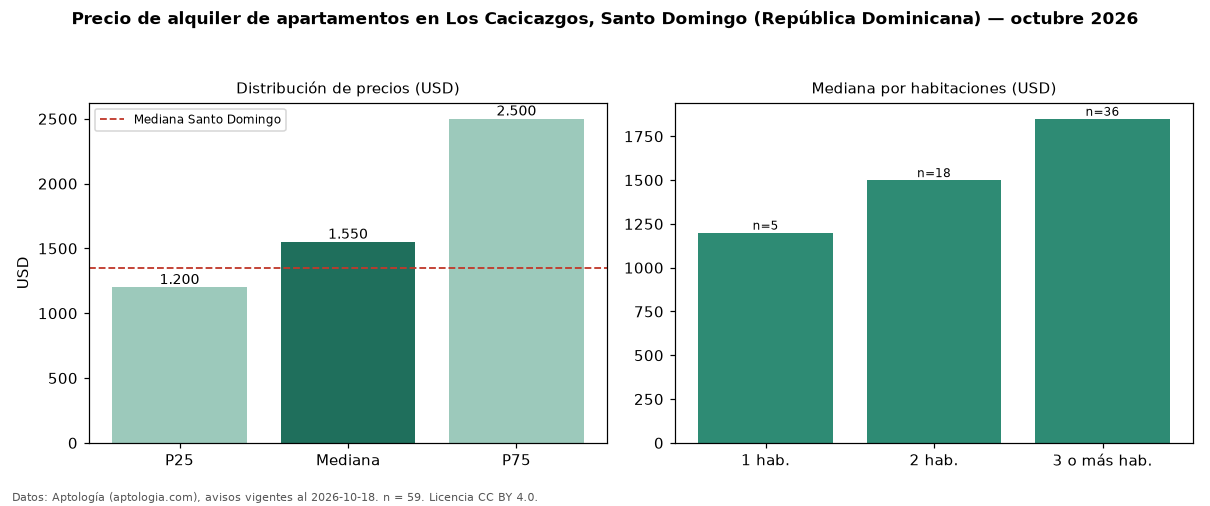

The data file committed next to this chart (first rows):
seccion, metrica, valor, moneda, n
precio, p25, 1200, USD, 59
precio, mediana, 1550, USD, 59
precio, p75, 2500, USD, 59
precio, minimo, 800.0, USD, 59
precio, maximo, 5500, USD, 59
m2, mediana_precio_m2, 10.0, USD, 52
m2, area_mediana_m2, 191.0, m2, 52
banos, mediana_banos, 2.0, , 
habitaciones, 1, 1200, USD, 5
habitaciones, 2, 1500, USD, 18
habitaciones, 3+, 1850, USD, 36
ciudad, mediana_ciudad_referencia, 1350, USD, 
ciudad, mediana_m2_ciudad, 12.5, USD, 
fuente, fecha_datos, 2026-10-18, , 
fuente, atribucion, https://www.aptologia.com/do/alquiler/sa…, , 
fuente, licencia, CC BY 4.0, , 
